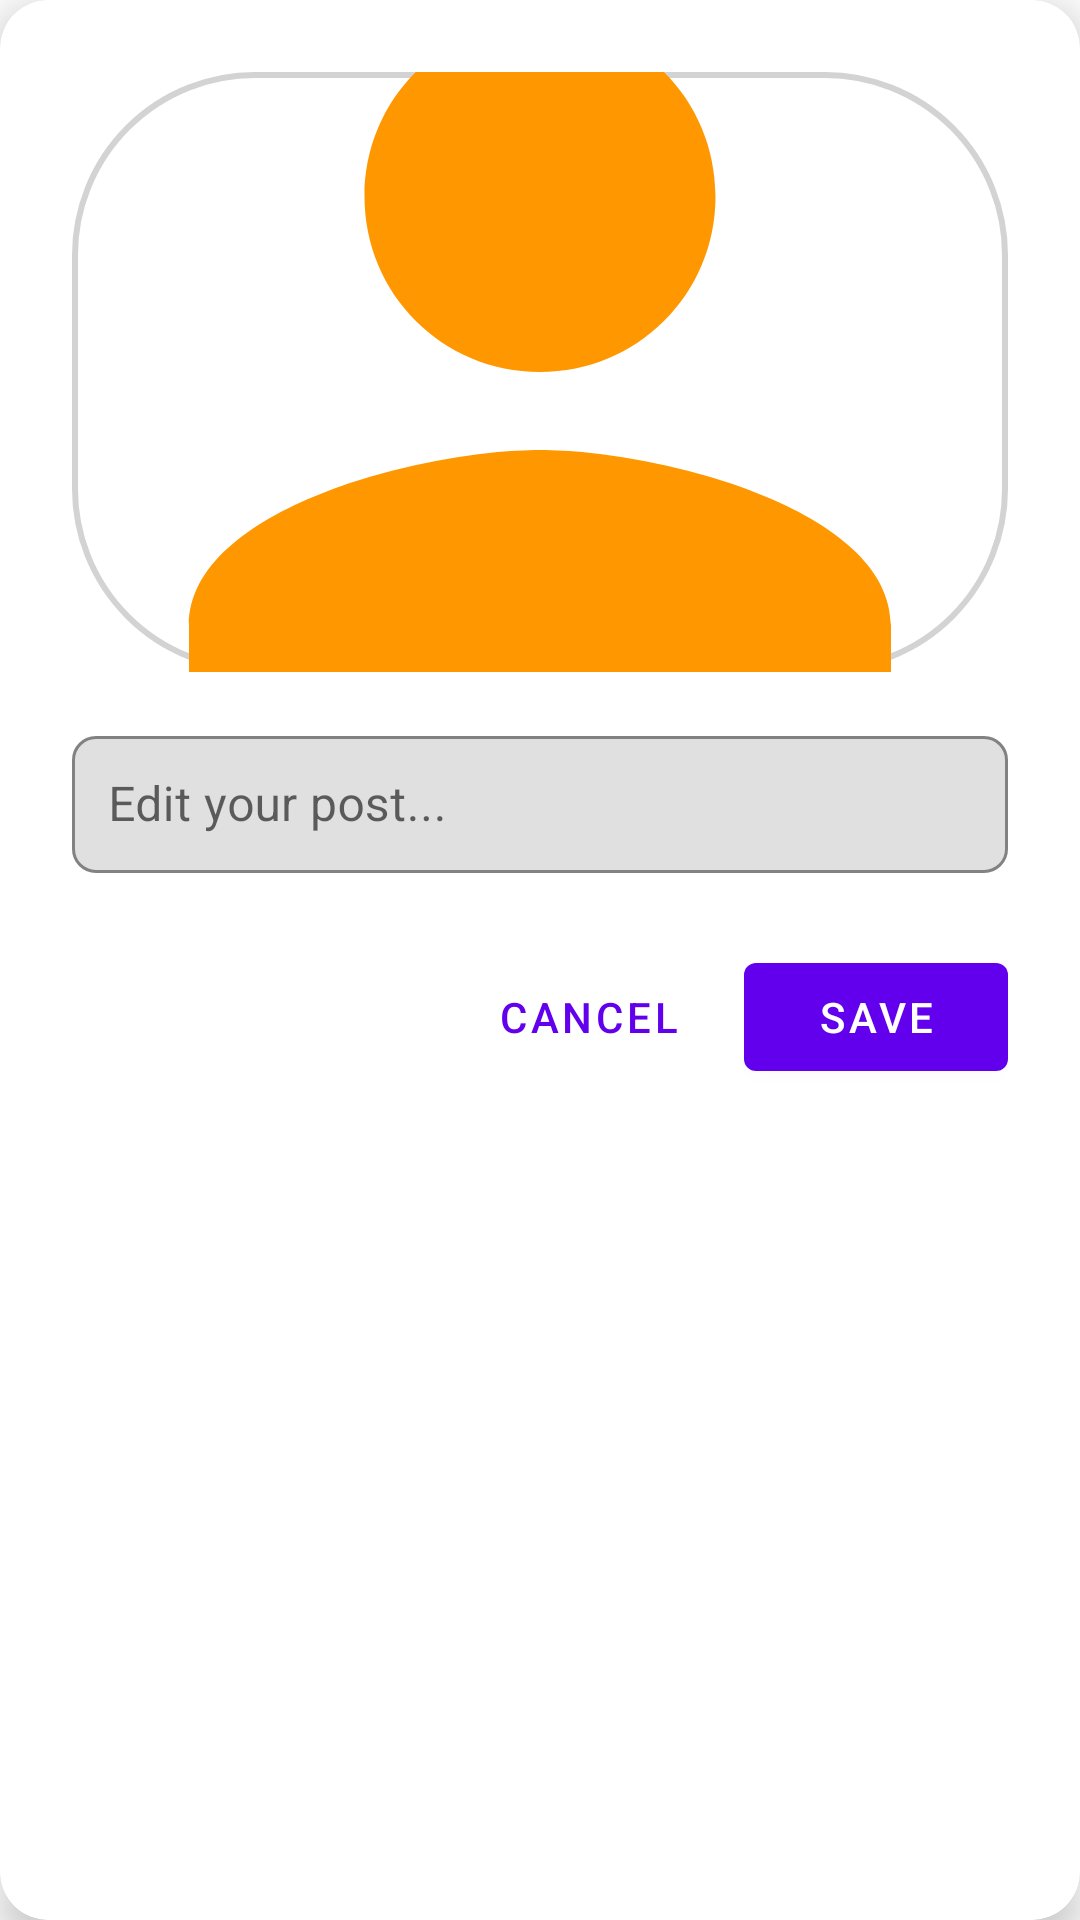

The Android layout XML behind this screen, and the referenced resources:
<!-- AndroidManifest.xml: application theme Theme.ShiqOne -->
<!-- res/layout/fragment_edit_post.xml -->
<?xml version="1.0" encoding="utf-8"?>
<com.google.android.material.card.MaterialCardView
    xmlns:android="http://schemas.android.com/apk/res/android"
    xmlns:app="http://schemas.android.com/apk/res-auto"
    android:id="@+id/card_view_edit_post"
    android:layout_width="match_parent"
    android:layout_height="wrap_content"
    android:layout_margin="16dp"
    app:cardCornerRadius="16dp"
    app:cardElevation="8dp"
    android:background="@android:color/white">

    <LinearLayout
        android:layout_width="match_parent"
        android:layout_height="wrap_content"
        android:orientation="vertical"
        android:padding="24dp">

        
        <ImageView
            android:id="@+id/image_selector"
            android:layout_width="match_parent"
            android:layout_height="200dp"
            android:scaleType="centerCrop"
            android:src="@drawable/ic_profile_placeholder"
            android:background="@drawable/circular_border"
            android:contentDescription="Tap to select image" />

        
        <com.google.android.material.textfield.TextInputLayout
            android:id="@+id/text_input_layout_post"
            android:layout_width="match_parent"
            android:layout_height="wrap_content"
            android:hint="Edit your post..."
            android:layout_marginTop="16dp"
            app:boxBackgroundMode="outline"
            app:boxStrokeColor="@color/purple_500"
            app:boxCornerRadiusTopStart="8dp"
            app:boxCornerRadiusTopEnd="8dp"
            app:boxCornerRadiusBottomStart="8dp"
            app:boxCornerRadiusBottomEnd="8dp">

            <com.google.android.material.textfield.TextInputEditText
                android:id="@+id/edit_text_post"
                android:layout_width="match_parent"
                android:layout_height="wrap_content"
                android:padding="12dp"
                android:textSize="16sp" />
        </com.google.android.material.textfield.TextInputLayout>

        
        <LinearLayout
            android:layout_width="match_parent"
            android:layout_height="wrap_content"
            android:orientation="horizontal"
            android:gravity="end"
            android:layout_marginTop="24dp">

            <com.google.android.material.button.MaterialButton
                android:id="@+id/button_cancel"
                style="@style/Widget.MaterialComponents.Button.TextButton"
                android:layout_width="wrap_content"
                android:layout_height="wrap_content"
                android:text="Cancel" />

            <com.google.android.material.button.MaterialButton
                android:id="@+id/button_save"
                style="@style/Widget.MaterialComponents.Button"
                android:layout_width="wrap_content"
                android:layout_height="wrap_content"
                android:text="Save"
                android:layout_marginStart="8dp" />
        </LinearLayout>
    </LinearLayout>
</com.google.android.material.card.MaterialCardView>
<!-- resources referenced by this layout -->
<resources>
  <color name="purple_500">#FF6200EE</color>
  <!-- drawable circular_border (drawable) -->
  <shape xmlns:android="http://schemas.android.com/apk/res/android">
      <solid android:color="@android:color/white"/>
      <corners android:radius="60dp"/>
      <stroke android:color="#D3D3D3" android:width="2dp"/>
  </shape>
  <!-- drawable ic_profile_placeholder (drawable) -->
  <vector xmlns:android="http://schemas.android.com/apk/res/android"
      android:width="48dp"
      android:height="48dp"
      android:viewportWidth="24"
      android:viewportHeight="24">
      <path
          android:fillColor="#FF9800"
          android:pathData="M12,12c2.5,0 4.5,-2 4.5,-4.5s-2,-4.5 -4.5,-4.5 -4.5,2 -4.5,4.5 2,4.5 4.5,4.5zM12,14c-3,0 -9,1.5 -9,4.5v1.5h18v-1.5c0,-3 -6,-4.5 -9,-4.5z" />
  </vector>
  <style name="Theme.ShiqOne" parent="Theme.MaterialComponents.DayNight.DarkActionBar">
          
          <item name="colorPrimary">@color/purple_500</item>
          <item name="colorPrimaryVariant">@color/purple_700</item>
          <item name="colorOnPrimary">@color/white</item>
          
          <item name="colorSecondary">@color/teal_200</item>
          <item name="colorSecondaryVariant">@color/teal_700</item>
          <item name="colorOnSecondary">@color/black</item>
          
          <item name="android:statusBarColor">?attr/colorPrimaryVariant</item>
          
      </style>
  <color name="purple_700">#FF3700B3</color>
  <color name="white">#FFFFFFFF</color>
  <color name="teal_200">#FF03DAC5</color>
  <color name="teal_700">#FF018786</color>
  <color name="black">#FF000000</color>
</resources>
